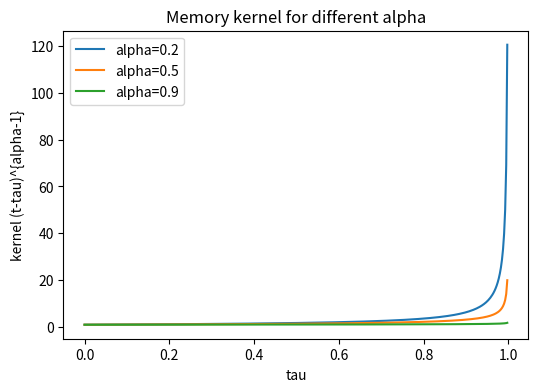

Source code (Python):
import numpy as np
import matplotlib.pyplot as plt

t = 1.0
taus = np.linspace(0, t, 400)
alphas = [0.2, 0.5, 0.9]
plt.figure(figsize=(6,4))
for a in alphas:
    kernel = (t - taus)**(a-1)
    plt.plot(taus, kernel, label=f'alpha={a}')
plt.xlabel('tau')
plt.ylabel('kernel (t-tau)^{alpha-1}')
plt.legend()
plt.title('Memory kernel for different alpha')
plt.show()
